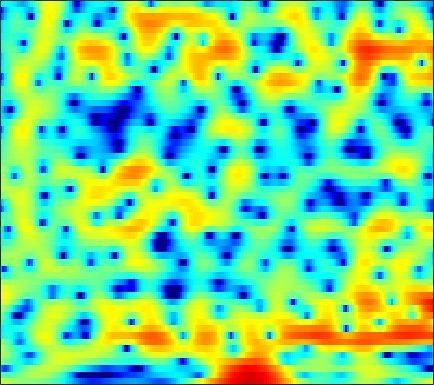

Source data for this figure (header and first rows):
2.6193, 2.3834, 2.0686, 1.7554, 1.5335, 1.2521, 0.99742, 0.82734, 0.63299, 0.48128, 0.36397, 0.2974, 0.23087, 0.18163, 0.15103, 0.11148, 0.058077, -0.0037354, -0.12212, -0.28097, -0.49328, -0.68399, -0.99324, -1.37
-1.38, -1.781, -2.117, -2.193, -2.093, -1.792, -1.367, -1.01, -0.52, -0.04688, 0.3891, 0.684, 1.031, 1.322, 1.496, 1.674, 1.788, 1.826, 1.815, 1.724, 1.552, 1.367, 1.043, 0.6197
-8.813, -11.04, -12.13, -10.25, -8.383, -6.262, -4.628, -3.663, -2.629, -1.813, -1.151, -0.7229, -0.2177, 0.2316, 0.5458, 0.9377, 1.3, 1.55, 1.843, 2.076, 2.248, 2.332, 2.378, 2.339
0.05878, -0.4072, -0.9539, -1.414, -1.721, -2.121, -2.563, -2.945, -3.55, -4.27, -5.078, -5.674, -6.269, -6.35, -5.966, -4.957, -3.652, -2.638, -1.372, -0.2617, 0.6741, 1.266, 1.92, 2.431
2.047, 1.588, 0.9356, 0.2449, -0.307, -1.107, -2.01, -2.769, -3.936, -5.331, -7.048, -8.584, -10.8, -12.19, -11.59, -9.19, -6.587, -4.862, -2.935, -1.375, -0.1285, 0.6318, 1.464, 2.107
1.805, 1.281, 0.5315, -0.2608, -0.8724, -1.701, -2.492, -3.022, -3.616, -4.037, -4.263, -4.297, -4.12, -3.725, -3.288, -2.549, -1.723, -1.086, -0.2701, 0.4702, 1.104, 1.489, 1.876, 2.105
0.6667, 0.1348, -0.6711, -1.677, -2.597, -4.138, -6.113, -7.878, -10.15, -10.57, -8.535, -6.601, -4.259, -2.351, -1.15, 0.2039, 1.321, 2.015, 2.736, 3.232, 3.512, 3.57, 3.452, 3.085
-5.053, -4.216, -3.592, -3.497, -3.728, -4.432, -5.503, -6.439, -7.408, -7.357, -6.062, -4.641, -2.679, -0.9013, 0.2484, 1.525, 2.541, 3.15, 3.766, 4.148, 4.278, 4.196, 3.827, 3.129
-5.515, -4.906, -4.353, -4.105, -4.054, -4.069, -4.111, -4.106, -3.976, -3.644, -3.077, -2.497, -1.614, -0.6672, 0.06185, 0.9853, 1.805, 2.314, 2.853, 3.22, 3.393, 3.384, 3.184, 2.764
-2.116, -2.634, -3.386, -4.255, -4.978, -6.004, -6.936, -7.401, -7.561, -7.053, -6.032, -5.08, -3.731, -2.461, -1.55, -0.4247, 0.6068, 1.282, 2.034, 2.62, 3.024, 3.22, 3.328, 3.265
-0.6314, -1.4, -2.668, -4.384, -6.081, -9.138, -13.71, -19.67, -29.29, -16.65, -11.79, -9.547, -7.234, -5.32, -4.038, -2.496, -1.107, -0.1568, 0.9541, 1.876, 2.585, 2.996, 3.382, 3.598
1.21, 0.8312, 0.006495, -1.142, -2.201, -3.849, -5.6, -6.867, -8.344, -9.607, -10.78, -11.63, -12.13, -10.65, -8.591, -5.77, -3.396, -1.95, -0.3885, 0.805, 1.704, 2.222, 2.72, 3.038
3.644, 3.582, 3.231, 2.66, 2.089, 1.132, -0.03241, -1.011, -2.522, -4.333, -6.537, -8.334, -10.14, -9.291, -7.423, -5.028, -3.087, -1.976, -0.9034, -0.2465, 0.1063, 0.2211, 0.2838, 0.3414
4.524, 4.43, 4.195, 3.831, 3.48, 2.929, 2.283, 1.755, 1.015, 0.2764, -0.4064, -0.8199, -1.266, -1.5, -1.509, -1.45, -1.461, -1.576, -1.956, -2.699, -3.928, -5.24, -7.497, -9.773
3.885, 3.689, 3.419, 3.116, 2.886, 2.586, 2.273, 2.026, 1.684, 1.351, 1.018, 0.7822, 0.4874, 0.18, -0.06291, -0.4082, -0.8491, -1.283, -2.053, -3.093, -4.511, -5.867, -8.027, -9.984
1.967, 1.616, 1.285, 1.129, 1.086, 1.079, 1.096, 1.099, 1.074, 0.9993, 0.8892, 0.781, 0.6477, 0.5048, 0.3699, 0.1728, -0.04752, -0.2472, -0.576, -0.9708, -1.412, -1.753, -2.167, -2.424
-2.761, -3.712, -3.962, -3.196, -2.382, -1.396, -0.6555, -0.2794, 0.001985, 0.06813, 7.7964e-05, -0.09976, -0.2366, -0.2708, -0.208, -0.03967, 0.2035, 0.4076, 0.6532, 0.828, 0.9343, 0.9787, 0.998, 0.9783
-8.102, -13.21, -11.94, -6.531, -4.068, -1.988, -0.8346, -0.4269, -0.3853, -0.8539, -1.769, -2.688, -3.982, -4.594, -4.156, -2.748, -1.153, -0.09835, 1.049, 1.872, 2.406, 2.641, 2.785, 2.749
0.3939, 0.003759, -0.0932, 0.2185, 0.5462, 0.9421, 1.133, 1.051, 0.5524, -0.4951, -2.294, -4.297, -8.384, -12.87, -10.18, -5.239, -1.952, -0.2663, 1.278, 2.252, 2.763, 2.885, 2.739, 2.287
0.7952, 0.9298, 1.124, 1.301, 1.441, 1.574, 1.597, 1.53, 1.291, 0.8879, 0.3249, -0.1002, -0.5699, -0.773, -0.6163, -0.1155, 0.5304, 1.006, 1.494, 1.738, 1.704, 1.474, 0.8505, -0.1588
-1.51, -1.042, -0.533, -0.112, 0.1896, 0.5415, 0.838, 1.018, 1.21, 1.329, 1.394, 1.404, 1.424, 1.464, 1.483, 1.533, 1.577, 1.567, 1.486, 1.273, 0.9018, 0.5034, -0.2139, -1.175
-3.422, -3.066, -2.663, -2.175, -1.767, -1.131, -0.4155, 0.1147, 0.7665, 1.314, 1.759, 1.991, 2.193, 2.304, 2.3, 2.225, 2.069, 1.896, 1.6, 1.231, 0.7735, 0.3708, -0.2486, -0.9761
-4.482, -5.257, -6.306, -6.661, -6.046, -4.251, -2.217, -0.8454, 0.6426, 1.77, 2.544, 2.945, 3.221, 3.248, 3.154, 2.86, 2.436, 2.081, 1.577, 1.097, 0.6596, 0.3346, -0.1059, -0.628
-3.493, -5.346, -9.338, -14.23, -11.68, -5.907, -2.084, -0.07855, 1.885, 3.206, 4.01, 4.322, 4.404, 4.085, 3.612, 2.679, 1.447, 0.4079, -0.8951, -1.728, -1.809, -1.516, -1.046, -0.767
-1.177, -1.57, -1.916, -1.779, -1.33, -0.3186, 0.9119, 1.799, 2.815, 3.538, 3.948, 3.986, 3.715, 3.012, 2.134, 0.4703, -2.04, -4.756, -10.82, -37.7, -11.9, -7.375, -4.126, -2.318
-3.131, -2.904, -2.213, -1.362, -0.6392, 0.3496, 1.247, 1.849, 2.474, 2.861, 2.991, 2.912, 2.515, 1.831, 1.091, -0.1483, -1.655, -2.886, -4.341, -5.149, -4.967, -4.367, -3.321, -2.291
-11.68, -8.912, -5.467, -2.898, -1.41, 0.1366, 1.286, 1.934, 2.544, 2.886, 2.934, 2.815, 2.42, 1.789, 1.196, 0.2362, -0.7772, -1.537, -2.414, -2.997, -3.206, -3.1, -2.699, -2.085
-7.44, -5.903, -3.437, -1.354, -0.05339, 1.275, 2.272, 2.807, 3.278, 3.492, 3.46, 3.249, 2.772, 2.003, 1.259, 0.02264, -1.491, -2.767, -4.576, -6.126, -6.748, -6.373, -5.152, -3.758
-0.03696, 0.2234, 0.7545, 1.384, 1.861, 2.427, 2.905, 3.177, 3.41, 3.454, 3.336, 3.088, 2.565, 1.748, 0.9117, -0.536, -2.542, -4.522, -8.29, -14.87, -22.2, -14.12, -8.649, -5.639
1.826, 1.813, 1.782, 1.818, 1.824, 1.903, 2, 2.106, 2.247, 2.345, 2.337, 2.25, 1.938, 1.435, 0.8904, -0.04468, -1.202, -2.168, -3.484, -4.541, -5.01, -4.84, -4.178, -3.382
1.855, 1.574, 1.073, 0.4147, -0.09199, -0.6747, -0.9326, -0.8267, -0.3392, 0.35, 0.9407, 1.265, 1.462, 1.401, 1.195, 0.7405, 0.1603, -0.3141, -0.8722, -1.27, -1.427, -1.394, -1.166, -0.8478
1.502, 1.055, 0.02811, -1.731, -3.653, -7.599, -11.93, -10.06, -5.286, -2.14, -0.1384, 0.7756, 1.482, 1.632, 1.471, 0.9339, 0.1229, -0.5833, -1.464, -1.992, -1.918, -1.52, -0.7129, 0.1778
0.861, 0.7915, 0.2724, -0.7464, -1.872, -3.517, -4.496, -4.054, -2.307, -0.4765, 0.881, 1.535, 1.934, 1.795, 1.34, 0.2083, -1.632, -3.67, -7.722, -13.45, -11.01, -6.923, -3.266, -0.8766
-0.8289, -0.304, 0.09822, 0.2964, 0.3458, 0.3957, 0.5425, 0.7375, 1.111, 1.535, 1.839, 1.967, 1.874, 1.488, 0.9614, -0.07887, -1.544, -2.898, -4.854, -6.228, -5.894, -4.781, -3.019, -1.499
-2.188, -1.416, -0.5559, 0.109, 0.5417, 0.9949, 1.376, 1.625, 1.887, 2.043, 2.104, 2.045, 1.841, 1.47, 1.079, 0.4474, -0.2832, -0.8178, -1.452, -1.88, -2.047, -1.989, -1.761, -1.462
-2.684, -1.918, -0.9453, -0.09601, 0.4771, 1.145, 1.684, 2.003, 2.309, 2.466, 2.48, 2.378, 2.129, 1.73, 1.364, 0.7971, 0.207, -0.2387, -0.7753, -1.209, -1.54, -1.708, -1.873, -1.998
-3.348, -2.528, -1.401, -0.245, 0.5266, 1.47, 2.23, 2.669, 3.08, 3.298, 3.28, 3.141, 2.751, 2.162, 1.606, 0.742, -0.186, -0.8756, -1.674, -2.261, -2.606, -2.779, -2.948, -3.143
-6.676, -4.965, -2.7, -0.6993, 0.5635, 1.939, 3.013, 3.634, 4.211, 4.5, 4.503, 4.309, 3.745, 2.837, 1.875, 0.2254, -1.891, -3.661, -5.805, -6.657, -6.04, -5.334, -4.676, -4.567
-11.17, -7.334, -3.825, -1.364, 0.1253, 1.683, 2.929, 3.669, 4.421, 4.873, 5.036, 4.912, 4.433, 3.497, 2.445, 0.4308, -2.541, -5.768, -12.18, -13.82, -8.638, -6.336, -4.835, -4.561
-5.389, -4.81, -3.852, -2.8, -1.922, -0.7503, 0.4666, 1.325, 2.362, 3.194, 3.745, 3.93, 3.929, 3.552, 3.054, 2.109, 0.9012, -0.03696, -1.12, -1.774, -1.949, -1.943, -2.004, -2.314
-5.508, -6.048, -6.81, -7.446, -7.517, -6.482, -4.524, -2.878, -0.924, 0.68, 1.848, 2.499, 3.044, 3.272, 3.278, 3.096, 2.755, 2.441, 1.994, 1.557, 1.144, 0.8276, 0.3764, -0.1541
-6.487, -7.662, -10.18, -14.94, -22.99, -17.27, -9.492, -6.145, -3.03, -0.8687, 0.7103, 1.589, 2.404, 2.938, 3.159, 3.278, 3.252, 3.136, 2.901, 2.605, 2.233, 1.912, 1.422, 0.8401
-5.312, -5.684, -6.252, -6.754, -6.75, -5.995, -4.559, -3.288, -1.672, -0.2566, 0.8691, 1.5, 2.149, 2.559, 2.736, 2.836, 2.808, 2.731, 2.563, 2.325, 2.025, 1.76, 1.329, 0.8087
-3.791, -3.63, -3.339, -2.914, -2.511, -1.799, -0.9979, -0.3621, 0.4538, 1.152, 1.671, 1.946, 2.135, 2.123, 2.037, 1.835, 1.577, 1.405, 1.212, 1.045, 0.9039, 0.773, 0.5405, 0.2157
-3.661, -3.26, -2.471, -1.448, -0.6727, 0.3139, 1.216, 1.778, 2.386, 2.744, 2.856, 2.772, 2.367, 1.689, 1.012, -0.01826, -0.9606, -1.463, -1.669, -1.42, -1.033, -0.7961, -0.6148, -0.6411
-8.582, -7.076, -4.235, -1.683, -0.066, 1.62, 2.904, 3.624, 4.244, 4.522, 4.419, 4.043, 3.13, 1.646, 0.00901, -3.167, -8.011, -12.17, -9.909, -5.706, -3.357, -2.396, -1.865, -1.931
-12.41, -9.5, -5.293, -2.089, -0.2128, 1.715, 3.118, 3.894, 4.567, 4.88, 4.807, 4.477, 3.704, 2.429, 1.127, -1.077, -3.485, -4.809, -4.871, -3.746, -2.852, -2.626, -3.015, -4.27
-5.361, -4.605, -3.184, -1.645, -0.5404, 0.7967, 1.88, 2.504, 3.14, 3.487, 3.586, 3.523, 3.218, 2.698, 2.193, 1.454, 0.7124, 0.2247, -0.3023, -0.7664, -1.306, -1.849, -2.87, -4.361
-6.085, -4.861, -3.289, -1.941, -1.042, -0.01846, 0.7683, 1.232, 1.725, 2.054, 2.27, 2.416, 2.479, 2.488, 2.443, 2.325, 2.093, 1.873, 1.49, 0.9681, 0.2835, -0.3576, -1.375, -2.582
-7.2, -5.18, -3.232, -1.844, -1.108, -0.3918, 0.005177, 0.1551, 0.1976, 0.2575, 0.4394, 0.6897, 1.188, 1.797, 2.245, 2.72, 3.044, 3.155, 3.089, 2.801, 2.248, 1.639, 0.5515, -0.8721
-4.175, -3.219, -2.126, -1.348, -1.044, -1.012, -1.391, -2.012, -3.3, -4.845, -5.689, -5.13, -2.99, -0.7829, 0.6312, 2.102, 3.156, 3.675, 4.056, 4.1, 3.815, 3.396, 2.515, 1.257
-3.472, -2.966, -2.42, -2.085, -2.009, -2.301, -3.115, -4.189, -6.425, -10.28, -15.39, -12.98, -7.187, -3.374, -1.349, 0.6465, 2.026, 2.769, 3.442, 3.758, 3.772, 3.594, 3.131, 2.427
-5.033, -4.268, -3.48, -2.966, -2.743, -2.682, -2.927, -3.28, -3.851, -4.394, -4.493, -4.185, -3.195, -1.899, -0.9175, 0.3103, 1.369, 2.027, 2.705, 3.148, 3.344, 3.321, 3.096, 2.656
-6.056, -5.038, -3.928, -3.108, -2.682, -2.272, -2.047, -1.975, -2.013, -2.064, -2.059, -1.935, -1.658, -1.171, -0.6745, 0.129, 1.027, 1.686, 2.46, 3.072, 3.447, 3.554, 3.435, 3.017
-6.01, -5.292, -4.255, -3.242, -2.593, -1.94, -1.52, -1.375, -1.408, -1.649, -2.112, -2.531, -3.113, -3.381, -3.122, -2.107, -0.6103, 0.5861, 2.021, 3.148, 3.911, 4.238, 4.319, 3.987
-10.98, -9.532, -7.024, -4.912, -3.704, -2.624, -2.065, -1.941, -2.1, -2.724, -3.875, -5.303, -8.279, -13.96, -18.64, -10.14, -4.449, -1.67, 0.9968, 2.832, 4.053, 4.624, 4.977, 4.881
-14.18, -11.64, -8.273, -6.025, -4.926, -4.049, -3.702, -3.696, -3.976, -4.522, -5.267, -5.986, -7.012, -7.733, -7.488, -5.729, -3.19, -1.335, 0.7954, 2.44, 3.633, 4.235, 4.685, 4.753
-4.881, -4.978, -4.857, -4.705, -4.721, -4.984, -5.538, -6.131, -7.062, -7.786, -7.976, -7.606, -6.708, -5.506, -4.453, -2.927, -1.344, -0.1859, 1.227, 2.417, 3.336, 3.833, 4.233, 4.337
